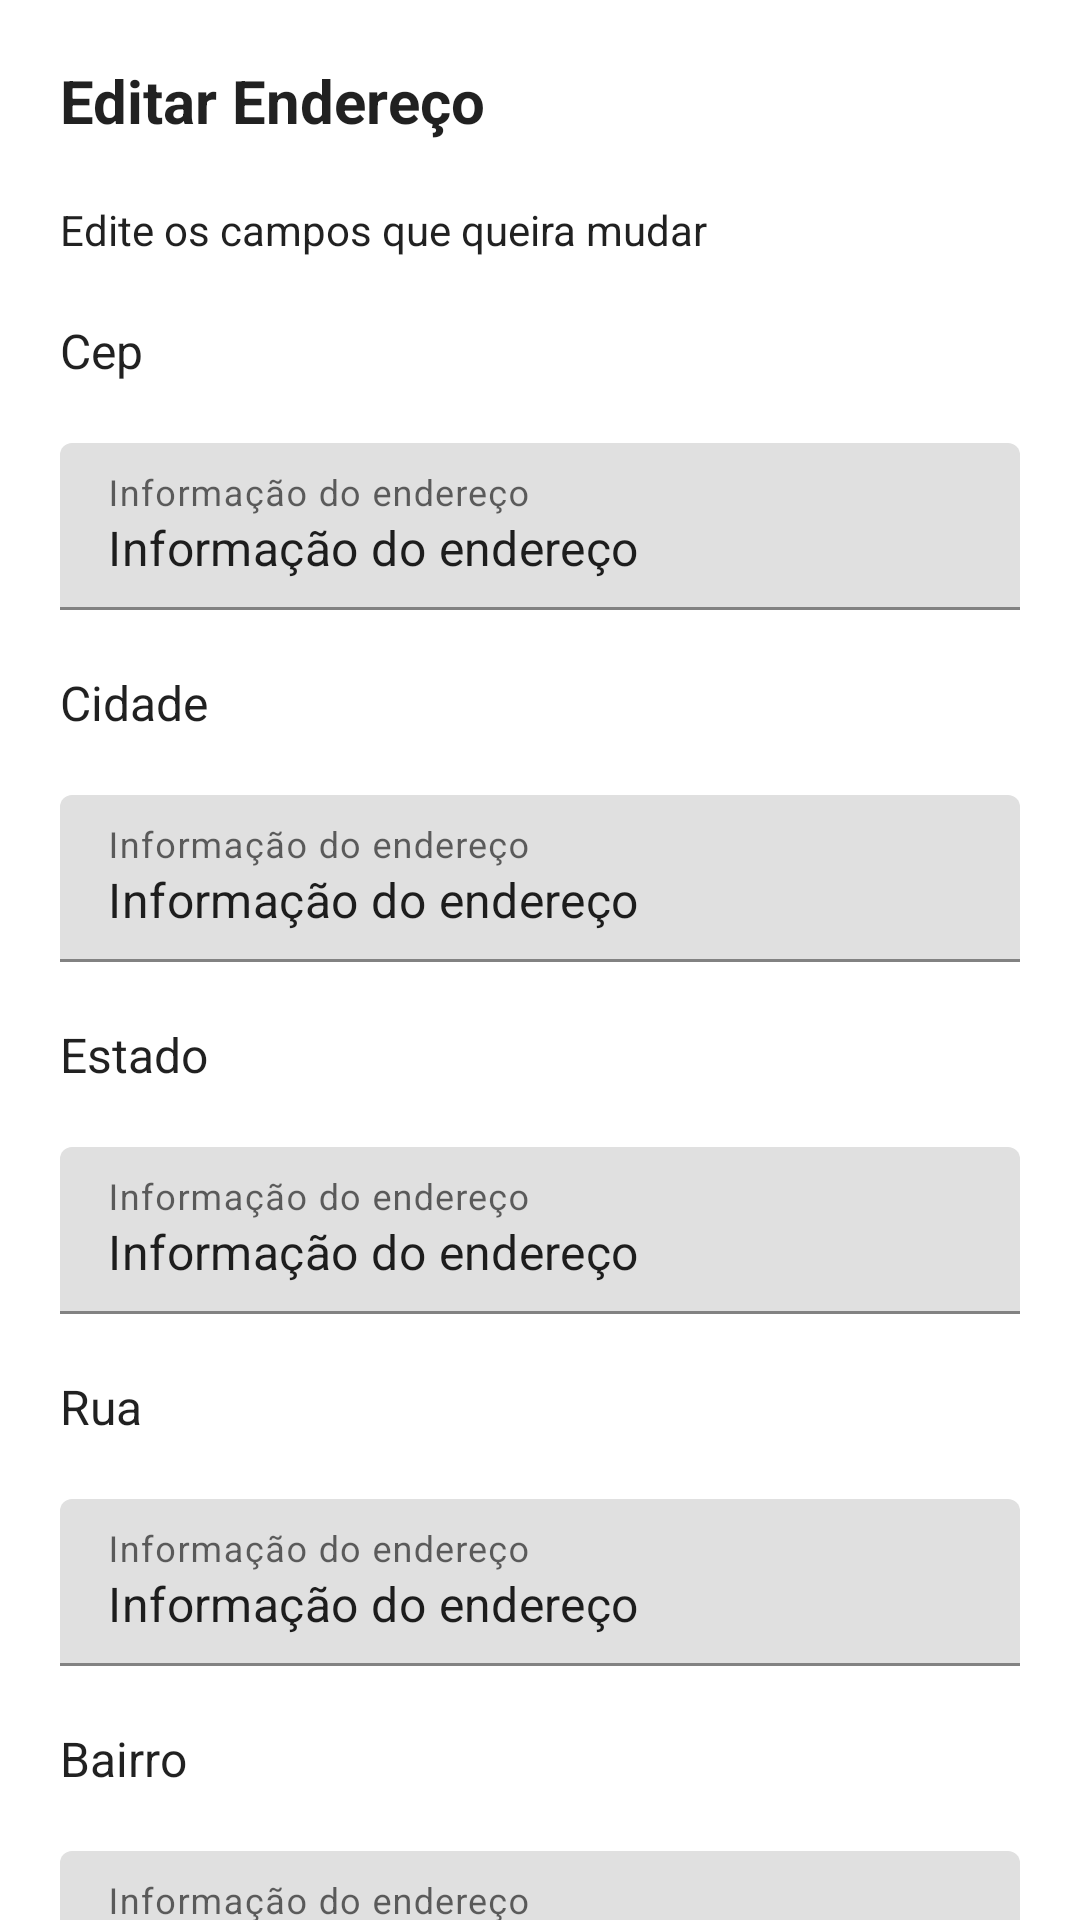

Layout XML and referenced resources for this Android screen:
<!-- AndroidManifest.xml: application theme Theme.MABD_VendasAPP -->
<!-- res/layout/activity_endereco_editar.xml -->
<?xml version="1.0" encoding="utf-8"?>
<androidx.constraintlayout.widget.ConstraintLayout xmlns:android="http://schemas.android.com/apk/res/android"
    xmlns:app="http://schemas.android.com/apk/res-auto"
    xmlns:tools="http://schemas.android.com/tools"
    android:layout_width="match_parent"
    android:layout_height="match_parent"
    tools:context=".EnderecoEditarActivity">

    <androidx.core.widget.NestedScrollView
        android:layout_width="match_parent"
        android:layout_height="match_parent">

        <LinearLayout
            android:layout_width="match_parent"
            android:layout_height="wrap_content"
            android:orientation="vertical"
            android:padding="20dp">

            <LinearLayout
                android:layout_width="match_parent"
                android:layout_height="match_parent"
                android:orientation="horizontal">

                <TextView
                    android:id="@+id/txtTitle"
                    android:layout_width="wrap_content"
                    android:layout_height="wrap_content"
                    android:text="@string/endereco_editar_text"
                    android:textColor="?attr/actionMenuTextColor"
                    android:textSize="20sp"
                    android:textStyle="bold" />
            </LinearLayout>

            <LinearLayout
                android:layout_width="match_parent"
                android:layout_height="match_parent"
                android:layout_marginTop="20dp"
                android:orientation="horizontal">

                <TextView
                    android:id="@+id/txtDescription"
                    android:layout_width="wrap_content"
                    android:layout_height="wrap_content"
                    android:text="@string/endereco_editar_description"
                    android:textColor="?attr/actionMenuTextColor" />
            </LinearLayout>

            <LinearLayout
                android:layout_width="match_parent"
                android:layout_height="match_parent"
                android:layout_marginTop="20dp"
                android:orientation="horizontal">

                <TextView
                    android:id="@+id/txtCep"
                    android:layout_width="wrap_content"
                    android:layout_height="wrap_content"
                    android:text="@string/endereco_cep_text"
                    android:textColor="?attr/actionMenuTextColor"
                    android:textSize="16sp" />
            </LinearLayout>

            <LinearLayout
                android:layout_width="match_parent"
                android:layout_height="match_parent"
                android:layout_marginTop="20dp"
                android:orientation="horizontal">

                <com.google.android.material.textfield.TextInputLayout
                    android:id="@+id/txtInputLayoutCep"
                    android:layout_width="match_parent"
                    android:layout_height="wrap_content">

                    <com.google.android.material.textfield.TextInputEditText
                        android:id="@+id/txtInputCep"
                        android:layout_width="match_parent"
                        android:layout_height="wrap_content"
                        android:hint="@string/endereco_input_placeholder"
                        android:inputType="number"
                        android:text="@string/endereco_input_placeholder"
                        android:textColor="?attr/actionMenuTextColor"
                        android:textColorHint="@color/purple_700" />
                </com.google.android.material.textfield.TextInputLayout>
            </LinearLayout>

            <LinearLayout
                android:layout_width="match_parent"
                android:layout_height="match_parent"
                android:layout_marginTop="20dp"
                android:orientation="horizontal">

                <TextView
                    android:id="@+id/txtCidade"
                    android:layout_width="wrap_content"
                    android:layout_height="wrap_content"
                    android:text="@string/endereco_cidade_text"
                    android:textColor="?attr/actionMenuTextColor"
                    android:textSize="16sp" />
            </LinearLayout>

            <LinearLayout
                android:layout_width="match_parent"
                android:layout_height="match_parent"
                android:layout_marginTop="20dp"
                android:orientation="horizontal">

                <com.google.android.material.textfield.TextInputLayout
                    android:id="@+id/txtInputLayoutCidade"
                    android:layout_width="match_parent"
                    android:layout_height="wrap_content">

                    <com.google.android.material.textfield.TextInputEditText
                        android:id="@+id/txtInputCidade"
                        android:layout_width="match_parent"
                        android:layout_height="wrap_content"
                        android:hint="@string/endereco_input_placeholder"
                        android:text="@string/endereco_input_placeholder"
                        android:inputType="text"
                        android:textColor="?attr/actionMenuTextColor"
                        android:textColorHint="@color/purple_700" />
                </com.google.android.material.textfield.TextInputLayout>
            </LinearLayout>

            <LinearLayout
                android:layout_width="match_parent"
                android:layout_height="match_parent"
                android:layout_marginTop="20dp"
                android:orientation="horizontal">

                <TextView
                    android:id="@+id/txtEstado"
                    android:layout_width="wrap_content"
                    android:layout_height="wrap_content"
                    android:text="@string/endereco_estado_text"
                    android:textColor="?attr/actionMenuTextColor"
                    android:textSize="16sp" />
            </LinearLayout>

            <LinearLayout
                android:layout_width="match_parent"
                android:layout_height="match_parent"
                android:layout_marginTop="20dp"
                android:orientation="horizontal">

                <com.google.android.material.textfield.TextInputLayout
                    android:id="@+id/txtInputLayoutEstado"
                    android:layout_width="match_parent"
                    android:layout_height="wrap_content">

                    <com.google.android.material.textfield.TextInputEditText
                        android:id="@+id/txtInputEstado"
                        android:layout_width="match_parent"
                        android:layout_height="wrap_content"
                        android:hint="@string/endereco_input_placeholder"
                        android:text="@string/endereco_input_placeholder"
                        android:inputType="text"
                        android:textColor="?attr/actionMenuTextColor"
                        android:textColorHint="@color/purple_700" />
                </com.google.android.material.textfield.TextInputLayout>
            </LinearLayout>

            <LinearLayout
                android:layout_width="match_parent"
                android:layout_height="match_parent"
                android:layout_marginTop="20dp"
                android:orientation="horizontal">

                <TextView
                    android:id="@+id/txtRua"
                    android:layout_width="wrap_content"
                    android:layout_height="wrap_content"
                    android:text="@string/endereco_rua_text"
                    android:textColor="?attr/actionMenuTextColor"
                    android:textSize="16sp" />
            </LinearLayout>

            <LinearLayout
                android:layout_width="match_parent"
                android:layout_height="match_parent"
                android:layout_marginTop="20dp"
                android:orientation="horizontal">

                <com.google.android.material.textfield.TextInputLayout
                    android:id="@+id/txtInputLayoutRua"
                    android:layout_width="match_parent"
                    android:layout_height="wrap_content">

                    <com.google.android.material.textfield.TextInputEditText
                        android:id="@+id/txtInputRua"
                        android:layout_width="match_parent"
                        android:layout_height="wrap_content"
                        android:hint="@string/endereco_input_placeholder"
                        android:text="@string/endereco_input_placeholder"
                        android:textColor="?attr/actionMenuTextColor"
                        android:textColorHint="@color/purple_700" />
                </com.google.android.material.textfield.TextInputLayout>
            </LinearLayout>

            <LinearLayout
                android:layout_width="match_parent"
                android:layout_height="match_parent"
                android:layout_marginTop="20dp"
                android:orientation="horizontal">

                <TextView
                    android:id="@+id/txtBairro"
                    android:layout_width="wrap_content"
                    android:layout_height="wrap_content"
                    android:text="@string/endereco_bairro_text"
                    android:textColor="?attr/actionMenuTextColor"
                    android:textSize="16sp" />
            </LinearLayout>

            <LinearLayout
                android:layout_width="match_parent"
                android:layout_height="match_parent"
                android:layout_marginTop="20dp"
                android:orientation="horizontal">

                <com.google.android.material.textfield.TextInputLayout
                    android:id="@+id/txtInputLayoutBairro"
                    android:layout_width="match_parent"
                    android:layout_height="wrap_content">

                    <com.google.android.material.textfield.TextInputEditText
                        android:id="@+id/txtInputBairro"
                        android:layout_width="match_parent"
                        android:layout_height="wrap_content"
                        android:hint="@string/endereco_input_placeholder"
                        android:text="@string/endereco_input_placeholder"
                        android:textColor="?attr/actionMenuTextColor"
                        android:textColorHint="@color/purple_700" />
                </com.google.android.material.textfield.TextInputLayout>
            </LinearLayout>

            <LinearLayout
                android:layout_width="match_parent"
                android:layout_height="match_parent"
                android:layout_marginTop="40dp"
                android:gravity="center"
                android:orientation="horizontal">

                <Button
                    android:id="@+id/btnVoltar"
                    android:layout_width="@dimen/voltar_button_width"
                    android:layout_height="@dimen/normal_button_height"
                    android:layout_marginEnd="20dp"
                    android:text="@string/button_voltar" />

                <Button
                    android:id="@+id/btnConfirmar"
                    android:layout_width="@dimen/confirmar_button_width"
                    android:layout_height="@dimen/normal_button_height"
                    android:text="@string/button_confirmar" />

            </LinearLayout>
        </LinearLayout>
    </androidx.core.widget.NestedScrollView>
</androidx.constraintlayout.widget.ConstraintLayout>
<!-- resources referenced by this layout -->
<resources>
  <dimen name="confirmar_button_width">170dp</dimen>
  <dimen name="normal_button_height">60dp</dimen>
  <dimen name="voltar_button_width">120dp</dimen>
  <string name="button_confirmar">Confirmar</string>
  <string name="button_voltar">Voltar</string>
  <string name="endereco_bairro_text">Bairro</string>
  <string name="endereco_cep_text">Cep</string>
  <string name="endereco_cidade_text">Cidade</string>
  <string name="endereco_editar_description">Edite os campos que queira mudar</string>
  <string name="endereco_editar_text">Editar Endereço</string>
  <string name="endereco_estado_text">Estado</string>
  <string name="endereco_input_placeholder">Informação do endereço</string>
  <string name="endereco_rua_text">Rua</string>
  <style name="Theme.MABD_VendasAPP" parent="Theme.MaterialComponents.DayNight.DarkActionBar">
          
          <item name="colorPrimary">@color/purple_500</item>
          <item name="colorPrimaryVariant">@color/purple_700</item>
          <item name="colorOnPrimary">@color/white</item>
          
          <item name="colorSecondary">@color/teal_200</item>
          <item name="colorSecondaryVariant">@color/teal_700</item>
          <item name="colorOnSecondary">@color/black</item>
          
          <item name="android:statusBarColor">?attr/colorPrimaryVariant</item>
          
      </style>
  <!-- not gathered from this repository: default colours our renderer supplied (Android Studio template values) -->
  <color name="purple_500">#FF6200EE</color>
  <color name="purple_700">#FF3700B3</color>
  <color name="teal_200">#FF03DAC5</color>
  <color name="teal_700">#FF018786</color>
  <color name="black">#FF000000</color>
  <color name="white">#FFFFFFFF</color>
</resources>
